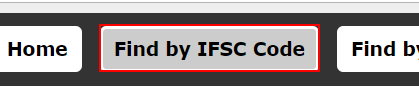
Workflow: Main

Step 1: click on the list item 'Find by IFSC Code' in window 'IFSC code | IFSC codes | find IFSC code | List of IFSC codes | N*' (chrome.exe)

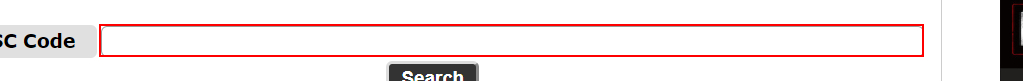
Step 2: type [IFSCCode] into the text box in window 'Search by IFSC Code' (chrome.exe)

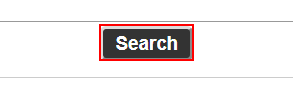
Step 3: click on the text box in window 'Search by IFSC Code' (chrome.exe)

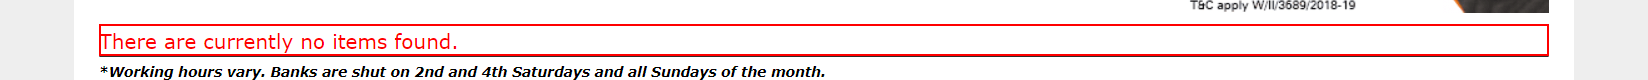
Step 4: find the element 'There are currently no items found.' in window 'Search by IFSC Code' (chrome.exe)

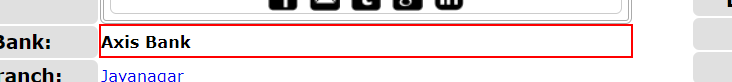
Step 5 [else]: get-text from the table cell in window 'Search by IFSC Code' (chrome.exe)

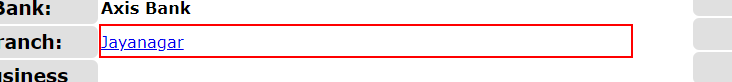
Step 6: get-text from the table cell in window 'Search by IFSC Code' (chrome.exe)

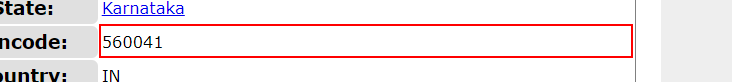
Step 7: get-text from the table cell in window 'Search by IFSC Code' (chrome.exe)

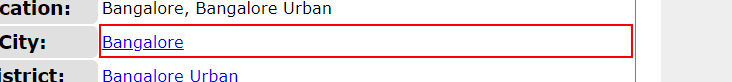
Step 8: get-text from the table cell in window 'Search by IFSC Code' (chrome.exe)

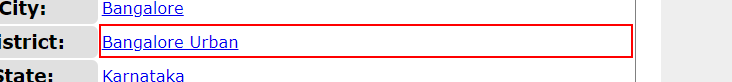
Step 9: get-text from the table cell in window 'Search by IFSC Code' (chrome.exe)

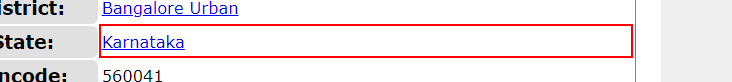
Step 10: get-text from the table cell in window 'Search by IFSC Code' (chrome.exe)